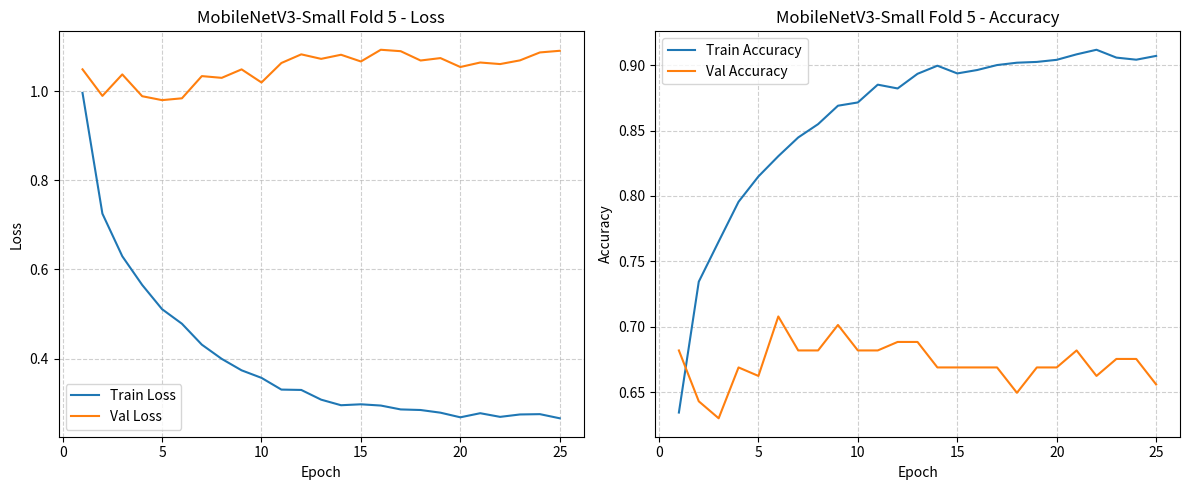

The matplotlib source for this figure:
import os
import matplotlib.pyplot as plt

# Data asli dari log MobileNetV3-Small Fold 5/5 (Epoch 1 - 25)
epochs = list(range(1, 26))

train_loss = [
    0.9960, 0.7252, 0.6296, 0.5653, 0.5109, 0.4782, 0.4313, 0.3994, 0.3737, 0.3568,
    0.3305, 0.3297, 0.3079, 0.2954, 0.2975, 0.2947, 0.2860, 0.2847, 0.2787, 0.2683,
    0.2775, 0.2693, 0.2747, 0.2754, 0.2661
]

val_loss = [
    1.0489, 0.9893, 1.0375, 0.9886, 0.9798, 0.9839, 1.0337, 1.0298, 1.0488, 1.0194,
    1.0631, 1.0825, 1.0724, 1.0816, 1.0665, 1.0928, 1.0896, 1.0687, 1.0741, 1.0541,
    1.0642, 1.0607, 1.0690, 1.0868, 1.0905
]

train_acc = [
    0.6343, 0.7344, 0.7651, 0.7955, 0.8149, 0.8304, 0.8447, 0.8549, 0.8690, 0.8715,
    0.8851, 0.8822, 0.8934, 0.8996, 0.8937, 0.8963, 0.9001, 0.9019, 0.9025, 0.9041,
    0.9083, 0.9118, 0.9058, 0.9042, 0.9071
]

val_acc = [
    0.6818, 0.6429, 0.6299, 0.6688, 0.6623, 0.7078, 0.6818, 0.6818, 0.7013, 0.6818,
    0.6818, 0.6883, 0.6883, 0.6688, 0.6688, 0.6688, 0.6688, 0.6494, 0.6688, 0.6688,
    0.6818, 0.6623, 0.6753, 0.6753, 0.6558
]

plt.figure(figsize=(12, 5))

# Subplot 1: Loss
plt.subplot(1, 2, 1)
plt.plot(epochs, train_loss, label='Train Loss')
plt.plot(epochs, val_loss, label='Val Loss')
plt.title('MobileNetV3-Small Fold 5 - Loss')
plt.xlabel('Epoch')
plt.ylabel('Loss')
plt.grid(True, linestyle='--', alpha=0.6)
plt.legend()

# Subplot 2: Accuracy
plt.subplot(1, 2, 2)
plt.plot(epochs, train_acc, label='Train Accuracy')
plt.plot(epochs, val_acc, label='Val Accuracy')
plt.title('MobileNetV3-Small Fold 5 - Accuracy')
plt.xlabel('Epoch')
plt.ylabel('Accuracy')
plt.grid(True, linestyle='--', alpha=0.6)
plt.legend()

plt.tight_layout()

# Ganti path di bawah ini jika folder fold5 kamu berada di dalam subfolder lain (misal: Results/MobileNetV3-Small/fold5/training.png)
output_path = 'Results/fold5/training.png'
os.makedirs(os.path.dirname(output_path), exist_ok=True)
plt.savefig(output_path, dpi=300)
print(f"Grafik berhasil disimpan di: {output_path}")
